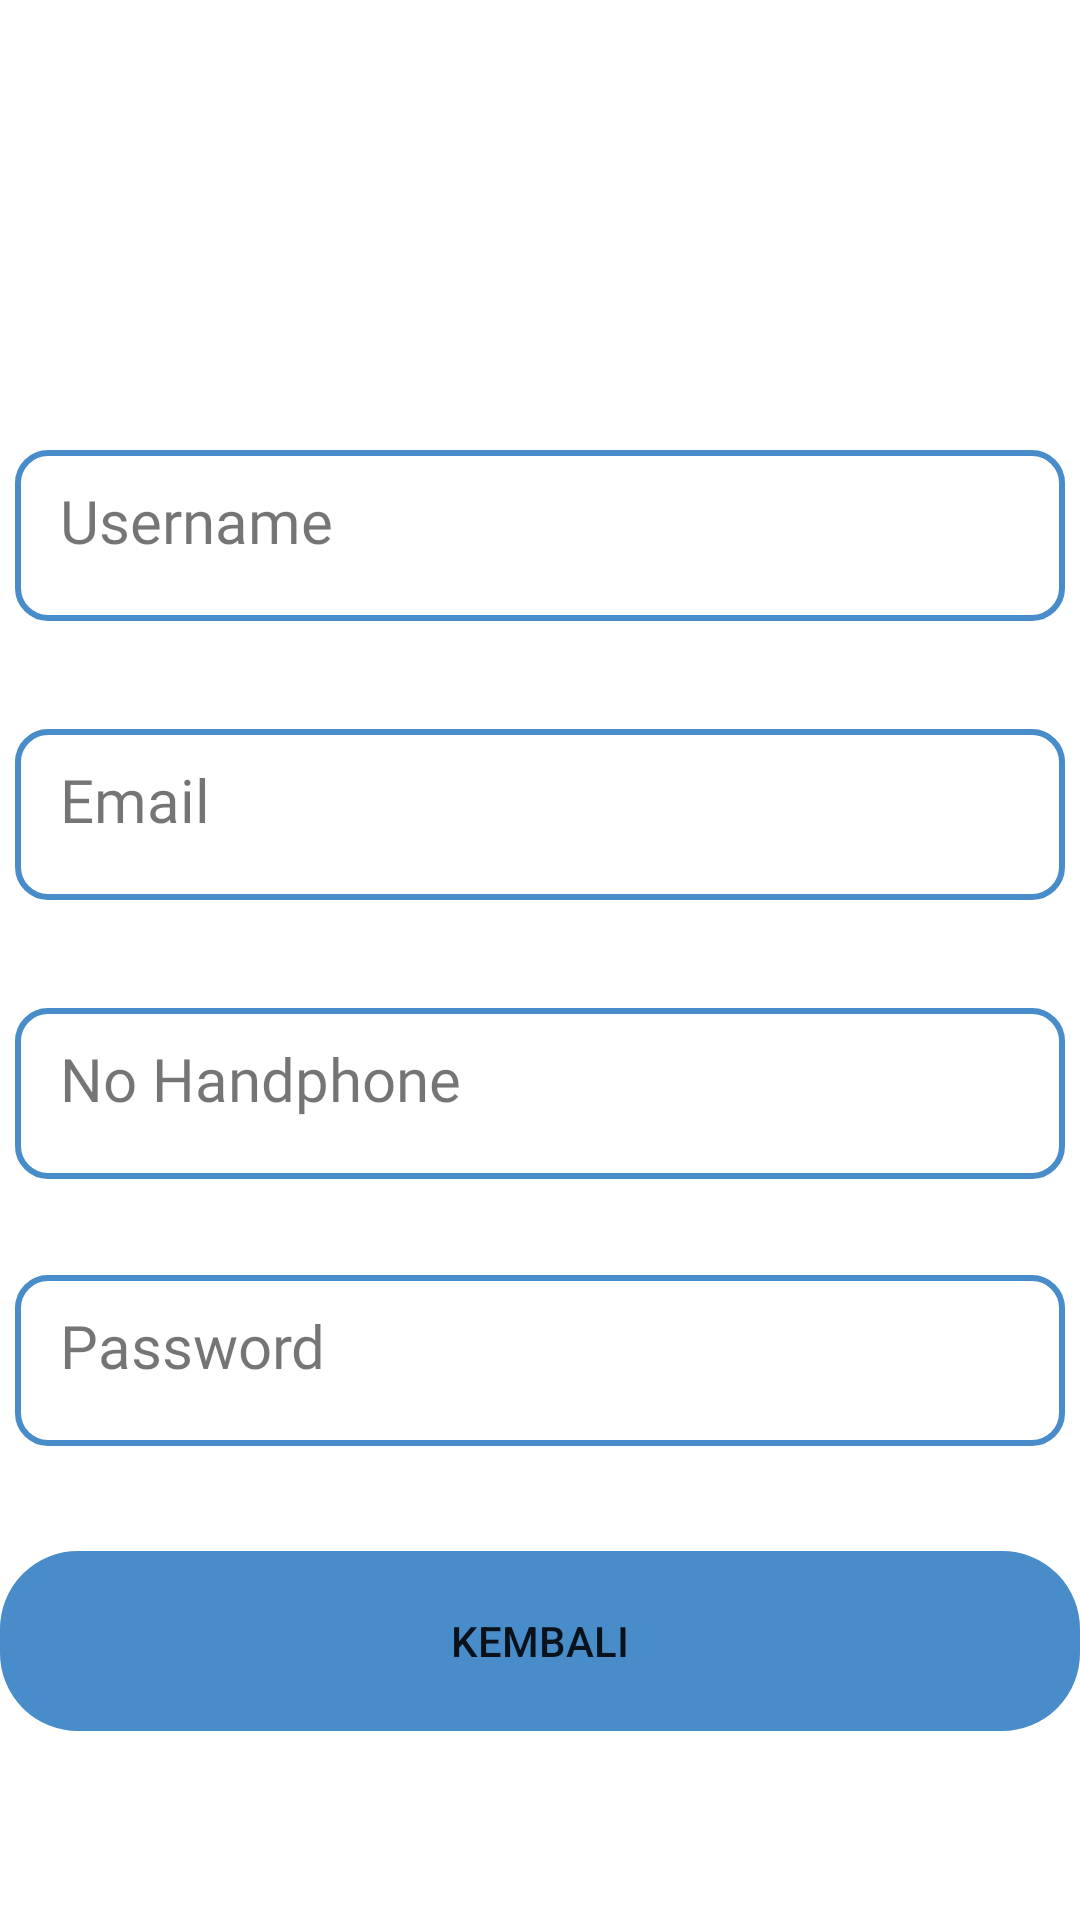

Layout XML and referenced resources for this Android screen:
<!-- AndroidManifest.xml: application theme Theme.Mobile -->
<!-- res/layout/fragment_user.xml -->
<?xml version="1.0" encoding="utf-8"?>
<androidx.constraintlayout.widget.ConstraintLayout
    xmlns:android="http://schemas.android.com/apk/res/android"
    xmlns:app="http://schemas.android.com/apk/res-auto"
    xmlns:tools="http://schemas.android.com/tools"
    android:layout_width="match_parent"
    android:layout_height="match_parent"
    android:background="@color/white"
    tools:context=".UserFragment">

    <androidx.constraintlayout.widget.ConstraintLayout
        android:layout_width="match_parent"
        android:layout_height="match_parent">


        <TextView
            android:id="@+id/o_UName"
            android:layout_width="350dp"
            android:layout_height="57dp"
            android:layout_marginTop="150dp"
            android:background="@drawable/border2"
            android:fontFamily="@font/poppinsregular"
            android:paddingLeft="15dp"
            android:text="Username"
            android:paddingTop="10dp"
            android:textSize="20sp"
            app:layout_constraintEnd_toEndOf="parent"
            app:layout_constraintHorizontal_bias="0.497"
            app:layout_constraintStart_toStartOf="parent"
            app:layout_constraintTop_toTopOf="parent" />

        <TextView
            android:id="@+id/o_UEmail"
            android:layout_width="350dp"
            android:layout_height="57dp"
            android:layout_marginTop="36dp"
            android:background="@drawable/border2"
            android:fontFamily="@font/poppinsregular"
            android:paddingLeft="15dp"
            android:text="Email"
            android:paddingTop="10dp"
            android:textSize="20sp"
            app:layout_constraintEnd_toEndOf="parent"
            app:layout_constraintStart_toStartOf="parent"
            app:layout_constraintTop_toBottomOf="@+id/o_UName" />

        <TextView
            android:id="@+id/o_UNoHp"
            android:layout_width="350dp"
            android:layout_height="57dp"
            android:layout_marginTop="36dp"
            android:background="@drawable/border2"
            android:fontFamily="@font/poppinsregular"
            android:paddingLeft="15dp"
            android:text="No Handphone"
            android:paddingTop="10dp"
            android:textSize="20sp"
            app:layout_constraintEnd_toEndOf="parent"
            app:layout_constraintStart_toStartOf="parent"
            app:layout_constraintTop_toBottomOf="@+id/o_UEmail" />

        <TextView
            android:id="@+id/o_UPass"
            android:layout_width="350dp"
            android:layout_height="57dp"
            android:layout_marginTop="32dp"
            android:background="@drawable/border2"
            android:fontFamily="@font/poppinsregular"
            android:paddingLeft="15dp"
            android:text="Password"
            android:paddingTop="10dp"
            android:textSize="20sp"
            app:layout_constraintEnd_toEndOf="parent"
            app:layout_constraintStart_toStartOf="parent"
            app:layout_constraintTop_toBottomOf="@+id/o_UNoHp" />

        <Button
            android:id="@+id/backBtn"
            android:layout_width="360dp"
            android:layout_height="60dp"
            android:layout_gravity="center_horizontal"
            android:layout_marginTop="35dp"
            android:backgroundTint="@color/PrimaryColor"
            android:text="Kembali"
            android:background="@drawable/border"
            app:layout_constraintEnd_toEndOf="parent"
            app:layout_constraintStart_toStartOf="parent"
            app:layout_constraintTop_toBottomOf="@+id/o_UPass"  />



    </androidx.constraintlayout.widget.ConstraintLayout>



</androidx.constraintlayout.widget.ConstraintLayout>
<!-- resources referenced by this layout -->
<resources>
  <color name="PrimaryColor">#488CC9</color>
  <color name="white">#FFFFFFFF</color>
  <!-- drawable border (drawable) -->
  <?xml version="1.0" encoding="utf-8"?>
  <shape
      xmlns:android="http://schemas.android.com/apk/res/android"
      android:shape="rectangle">
  
      <corners android:radius="25dp"/>
      <stroke android:color="@color/PrimaryColor" android:width="2dp"/>
  
  
  </shape>
  <!-- drawable border2 (drawable) -->
  <?xml version="1.0" encoding="utf-8"?>
  <shape
      android:shape="rectangle"
      xmlns:android="http://schemas.android.com/apk/res/android">
      <corners android:radius="10dp"/>
      <stroke android:color="@color/PrimaryColor" android:width="2dp"/>
  </shape>
  <style name="Theme.Mobile" parent="Theme.AppCompat.Light.DarkActionBar">
          <item name="colorPrimary">@color/PrimaryColor</item>
          <item name="colorSecondary">@color/SecondaryColor</item>
          <item name="colorAccent">@color/black</item>
          <item name="colorOnSecondary">@color/white</item>
          <item name="colorOnPrimary">@color/bg</item>
      </style>
  <color name="SecondaryColor">#969696</color>
  <color name="black">#FF000000</color>
  <color name="bg">#EEEEEE</color>
</resources>
